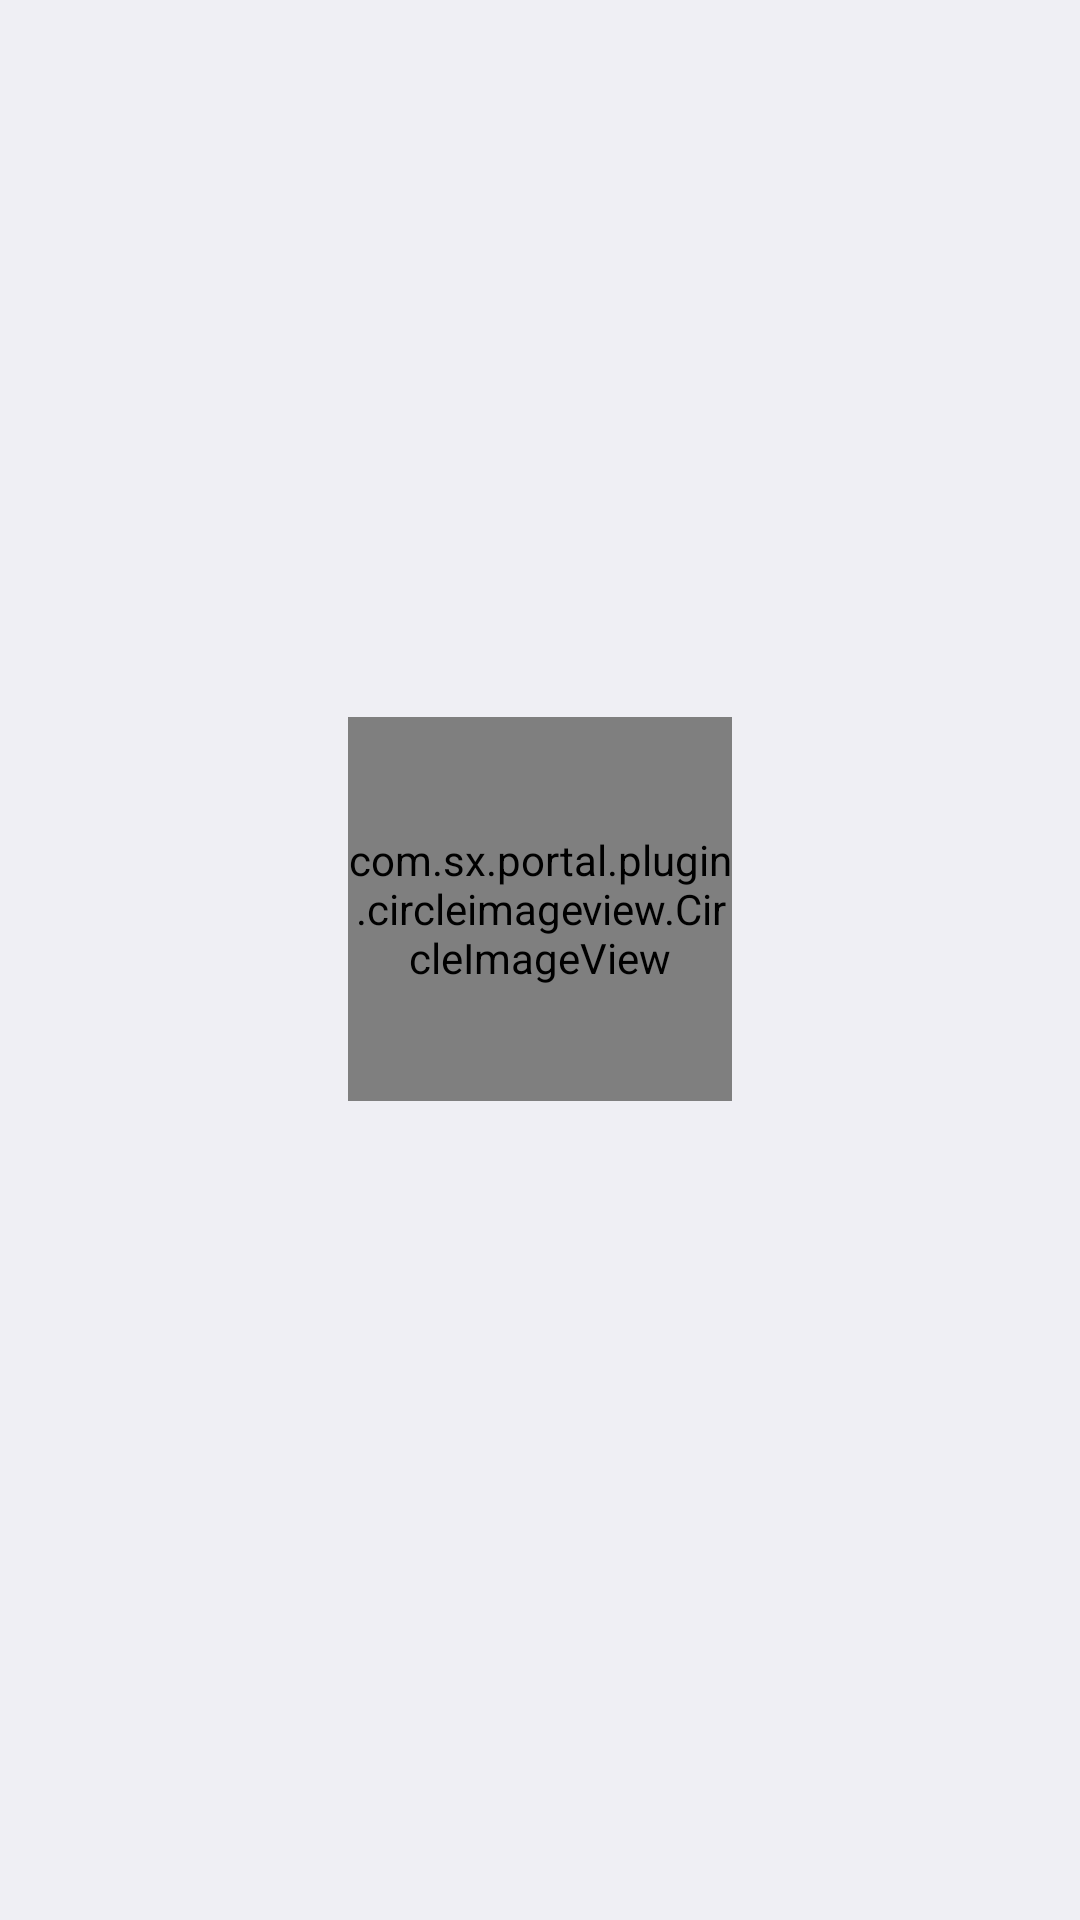

Produce the Android XML layout that renders to this screen, including the resource entries it uses.
<!-- AndroidManifest.xml: application theme AppTheme -->
<!-- res/layout/adapter_member_item.xml -->
<?xml version="1.0" encoding="utf-8"?>
<LinearLayout xmlns:android="http://schemas.android.com/apk/res/android"
    xmlns:app="http://schemas.android.com/apk/res-auto"
    android:layout_width="match_parent"
    android:layout_height="200dp"
    android:orientation="vertical"
    android:gravity="center">

    <com.sx.portal.plugin.circleimageview.CircleImageView
        android:id="@+id/member_item_icon"
        android:layout_width="128dp"
        android:layout_height="128dp"
        app:civ_border_width="1dp"
        app:civ_border_color="@android:color/transparent"/>

    <TextView
        android:id="@+id/member_item_name"
        android:layout_width="wrap_content"
        android:layout_height="wrap_content"
        android:textColor="@color/text_color"
        android:textSize="16sp"
        android:layout_marginTop="6dp"
        android:layout_marginBottom="6dp"/>

</LinearLayout>
<!-- resources referenced by this layout -->
<resources>
  <color name="text_color">#232323</color>
  <style name="AppTheme" parent="Base.Theme.AppCompat.Light.DarkActionBar">
          <item name="colorPrimaryDark">@color/theme_color</item>
      </style>
  <color name="theme_color">#38719e</color>
</resources>
